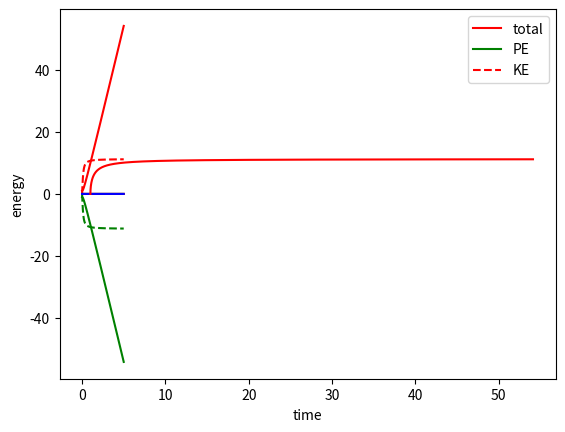

The matplotlib source for this figure: (Note: this script raises an exception after producing the figure.)
# -*- coding: utf-8 -*-
"""
Created on Wed Jan 20 14:41:08 2021

@author: drewj
"""

import math
import numpy as np
from scipy.integrate import odeint
import matplotlib.pyplot as plt
#import matplotlib.animation as animation
from random import randrange

#########################################
########    CONSTANTS           #########
#########################################

NumElec= 2   #unused so far
eps= 8.854*10**-12   #C^2/(N*m^2)
k= 1/(4*math.pi*eps)   #kg⋅m³⋅s⁻²⋅C^-2
mass= 9.109*10**-31     #kg
elecCharge=-1.602*10**-19  #C

#########################################
########    CREATE ELECTRONS    #########
#########################################

class electron():
    
    def __init__(self,x,v):
        self.x=x
        self.v=v
        self.poslist=np.zeros(n)
        self.vellist=np.zeros(n)
       
    def ChangePos(self,xnew,i):     #sets the new current position of the electron
        self.x=xnew
        self.AddPos(xnew,i)
    
    def ChangeVel(self,vnew,i):     #sets the new current vel of the electron
        self.v=vnew
        self.AddVel(vnew,i)
    
    def getPos(self):       #return the electron's position
        return self.x
    
    def getVel(self):       #returns the electron's velocity
        return self.v
    
    def AddPos(self,value,i):       #adds positions to the position array
       self.poslist[i]=value
       
    def AddVel(self,value,i):       #adds velocities to the velocity array
       self.vellist[i]=value
       
    def getPosListi(self,i):        #returns a sepecific index from the position array
        return self.poslist[i]
    
    def getVelListi(self,i):         #returns a sepecific index from the velocity array
        return self.vellist[i]
    
    def getPosList(self):       #returns the position array
        return self.poslist
    
    def getVelList(self):       #returns the velocity array
        return self.vellist
    
    def getPosVel(self):        #returns the current position and velocity as an array
        return [self.getPos(),self.getVel()]
    
    def CheckPos(self,pos2):        #checks if the electrons is to the left or right of another position
        if(self.x-pos2>0):
            return 1
        else:
            return 0
        
        
#########################################
########    FUNCTIONS           #########
#########################################

#finds the distance from some other position
def getDistance(d1,d2):       
        return abs(d1-d2)
    
#solves ODE with force due to boundary distance as negative
#solves ODE with force due to boundary distance as negative
def model1(z,t,):
    x1=d1  #sets x1 equal to distance b/w middle
    v=z[1] #sets v equal to 2nd array position
    force=k*(elecCharge**2)/((x1**2)*mass)
    dvdt= force
    dxdt=v
    return[dxdt,dvdt]

#solves ODE with force due to distance b/w middle as negative
def model2(z,t):
    x1=d1
    v=z[1]
    force=-k*(elecCharge**2)/((x1**2)*mass)
    dvdt= force
    dxdt=v
    return[dxdt,dvdt]

#calculates potential energy
def ElecPot(k,Q,dist):
    return (k*Q**2)/(dist)

#calculates kinetic energy
def Kinetic(mass,vel):
    return (1/2)*mass*(vel**2)
        
        

#sets the timepoints
n=10000
t=np.linspace(0,5,n)

#creates electrons

e1=electron(1,0)        #starts at x=1 and v=0
e2=electron(-1,0)       #starts at x=1 and v=0

#adds initial values to respective arrays
e1.AddPos(e1.getPos(),0)
e2.AddPos(e2.getPos(),0)

#create arrays to hold values
ke=np.zeros(n)  #kinetic energy
pe=np.zeros(n)  #potential energy
energy=np.zeros(n)  #total energy


#inital energy values
ke[0]=0     
pe[0]=ElecPot(k,elecCharge,2)
energy[0]=ke[0]+pe[0]


#solves the ODEs, records the outputs, and moves forward to the next timestep, repeat
for i in range(1,n):
    
    #find the distance
    d1=e1.getPos()-e2.getPos()
   
    #solve ODE's
    z= odeint(model1,e1.getPosVel(),t)
    r= odeint(model2,e2.getPosVel(),t)

    #set new positions and velocities
    z0=z[1]
    e1.ChangePos(z0[0],i)
    e1.ChangeVel(z0[1],i)
    
    r0=r[1]
    e2.ChangePos(r0[0],i)
    e2.ChangeVel(r0[1],i)
    
    #finds the new distance (only useful for the energy calculations)
    d1new=e1.getPos()-e2.getPos()
    
    #find KE,PE,TE and add to arrays
    ke[i]=Kinetic(mass,e1.getVel())+Kinetic(mass,e2.getVel())
    pe[i]=abs(ElecPot(k,elecCharge,d1new))
    energy[i]=ke[i]+pe[i]
    print(energy[i]-energy[i-1])
    
        
  #  print timesteps, positions, and velocities for both electrons
    # if i==1:  
    #     print(["Timestep","Position","Velocity"])
    #     print([0,e1.getPosListi(0),e1.getVelListi(0)])
    #     print([0,e2.getPosListi(0),e2.getVelListi(0)])
    # print([i,e1.getPosListi(i),e1.getVelListi(i)])
    # print([i,e2.getPosListi(i),e2.getVelListi(i)])
    


#########################################
########       PLOTTING         #########
#########################################

#plot positions
plt.plot(t,e1.getPosList(),'r-')
plt.plot(t,e2.getPosList(),'g-')
plt.xlabel('time')
plt.ylabel('position')
plt.legend(['e1','e2'])
plt.show()

#plot velocities
plt.plot(t,e1.getVelList(),'r--')
plt.plot(t,e2.getVelList(),'g--')
plt.xlabel('time')
plt.ylabel('velocity')
plt.legend(['e1','e2'])
plt.show()

#plot energies
plt.plot(t,energy,'g-')
plt.plot(t,pe,'r-')
plt.plot(t,ke,'b-')
plt.xlabel('time')
plt.ylabel('energy')
plt.legend(['total','PE','KE'])
#plt.axis([-0.5,60,0,(1.5)*(10**-28)])
plt.show()


#create velocities from positions
#vels[i]=math.sqrt(((k*elecCharge**2)/mass)*((1/2)-(1/getDistance(e1.getPosListi(i),e2.getPosListi(i)))))
  
    

#plot velocity vs position
plt.plot(e1.getPosList(),e1.getVelList(),'r-')   #based off of our code
plt.plot(e1.getPosList(),vels,'b-')
#plt.plot(e1.getPosList(),vels2,'g-',alpha=0.7)
plt.xlabel('position')
plt.ylabel('velocity')
plt.legend(['code','equation','equation2'])
plt.show()

    
    
    
    
    
    
    
    
    
    
    
    
    
    